Run: headless pygame with SDL's dummy video driver; simulated clock (each Clock.tick advances the game by its frame time, no real sleeping); random seed 0; keys injected as events and as key.get_pressed() state; mouse plan: one left click at the window centre at the start of phase 2, then a move to the lower-right quarter at the start of phase 3.
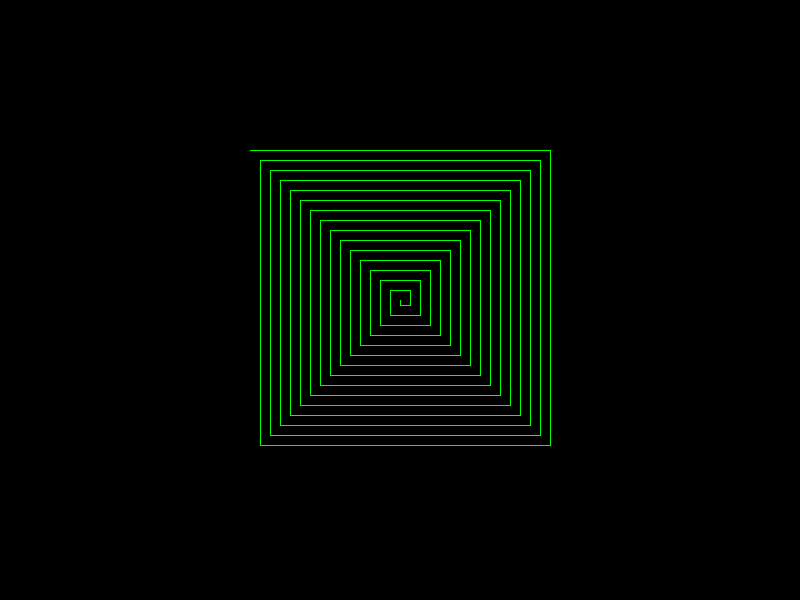
Frame 1 of 4 · flips 1–60 · no input
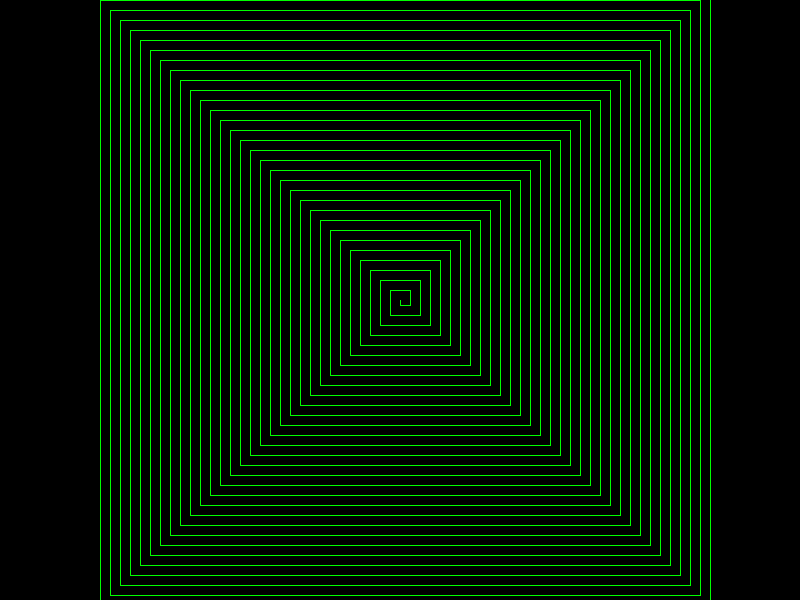
Frame 2 of 4 · flips 61–180 · clicked the window centre · tapped SPACE, RETURN · held RIGHT (→), D
Frame 3 of 4 · flips 181–300 · moved the mouse to the lower-right quarter · held DOWN (↓), S · screen unchanged from frame 2, image omitted
Frame 4 of 4 · flips 301–420 · held LEFT (←), A, UP (↑), W · screen unchanged from frame 3, image omitted

The pygame program that drew these frames:

import pygame
import sys

WS = (800, 600)
display = pygame.display.set_mode(WS)

x, y = WS[0]/2, WS[1]/2
start, end = [x, y], [x, y]
done = False

d = 0
step = 5
directions = [(0, 1), (1, 0), (0, -1), (-1, 0)]

while True:
        for event in pygame.event.get():
                if event.type == pygame.QUIT:
                        pygame.quit()
                        sys.exit()
        mx, my = pygame.mouse.get_pos()
        mb = pygame.mouse.get_pressed()
         
        if not done:
                for val in start + end:
                        if (0 <= val <= max(WS[0], WS[1])):
                                pass
                        else:
                                done = True
                                break
                if not done:
                        end = [start[0] + directions[d][0]*step, start[1] + directions[d][1]*step]
                        d = (d+1) % 4
                        step += 5
                        pygame.draw.line(display, (0, 255, 0), start, end)
                        start = end

        pygame.display.flip()
